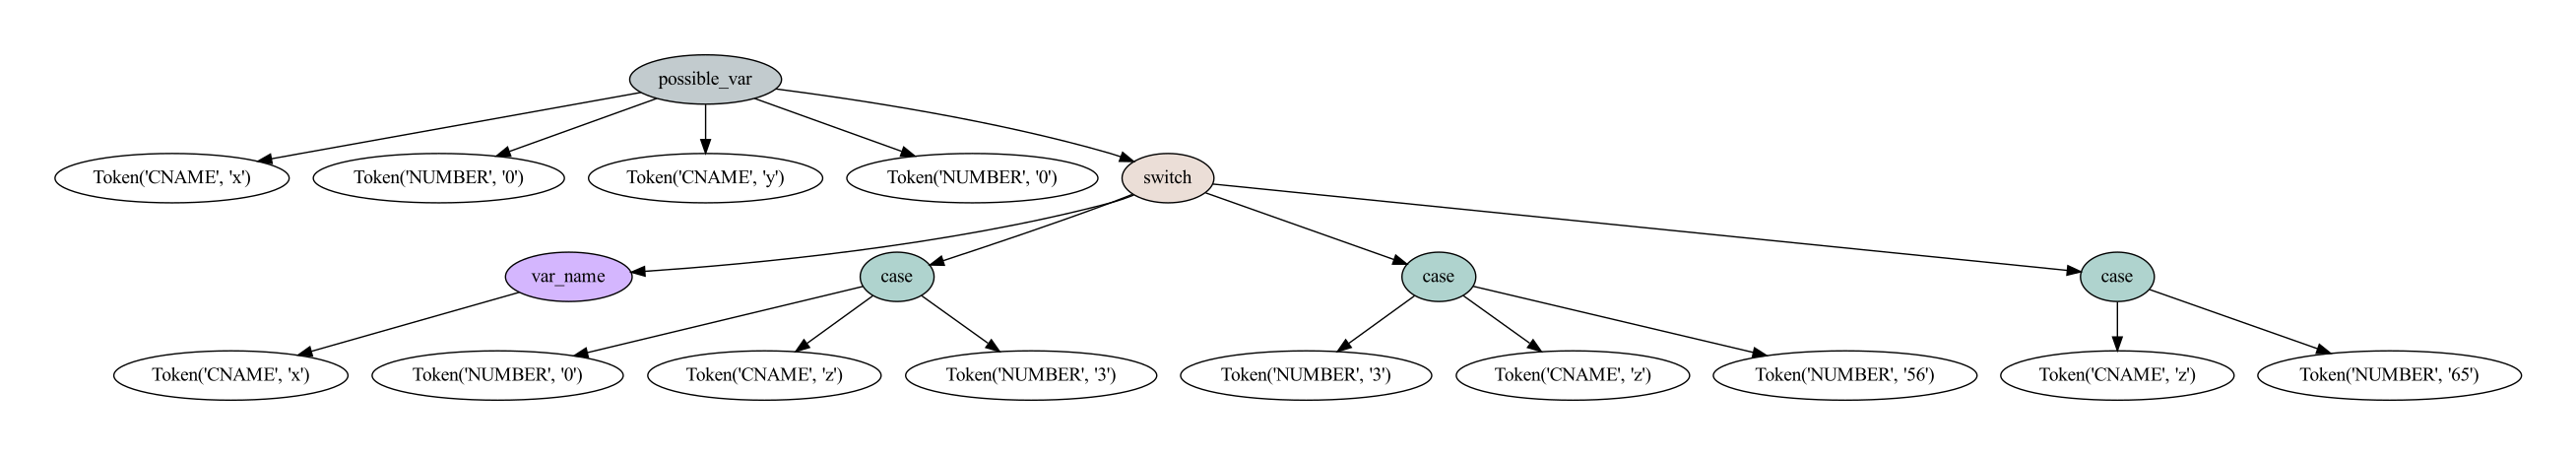

This chart was generated by the following Python code:
# -*- coding: utf-8 -*-
"""
Created on Wed Dec 14 14:32:53 2022

@author: Akram
"""

import lark,pydot,re

#Class transformer da fare

class Switch(lark.Transformer):
    
    NUMBER = int
    CNAME = str
    DIGIT = int
    
    #def assignemnt(self,args):
        #return args[1]
    def possible_var (self,args):
        
        #Some variable to define
        lista1 = args[4]
            
        if args[0]==args[4][0]:
            for i in range(1,len(lista1),1):
                if args[1]==args[4][i][0]:
                    return args[4][i][2]
                
        if args[2]==args[4][0]:
            for i in range(0,len(lista1),1):
                if args[3]==args[4][i][0]:
                    return args[4][i][2]
                
    def case (self,args):
        return args
    
    def var_name(self,args):
        return args[0]
    
    def switch(self,args):
        return args
    

source = ' x; y; switch (x) {case 0 : z=3 ; break; case 3 : z=56 ; break; default : z=65 ; break;  }'
print(">> Input string: ",source)

#I use regex to check if the input string is consistent or no.


try : 
    if re.search( "x=%d;y=%d",source)==True :
        pass
except :
    print("You forgto to assign somenting")

try: 
    if re.search("x;",source):
        source = re.sub("x;","x=0;",source)
        
    if re.search("y;",source):
        source = re.sub("y;","y=0;",source)
except : 
    print("Error ahahahahahh")

    

switch_parser = lark.Lark.open("switch.lark",rel_to=__file__,start="possible_var",parser='lalr')
result = switch_parser.parse(source)
print("\n*** Parse tree pretty print\n", result.pretty())


# print tree to PDF file
graph = lark.tree.pydot__tree_to_graph(result, "TB")
graph.write_pdf("switch.pdf")

eval_switch = Switch().transform(result)
print(">> Result: ", eval_switch)


print("\n*** Creating parser with embedded Transformer")
switch_parser = lark.Lark.open("switch.lark",rel_to=__file__,start="possible_var",parser='lalr',transformer=Switch())
result = switch_parser.parse(source)
print(">> z = ", result)
